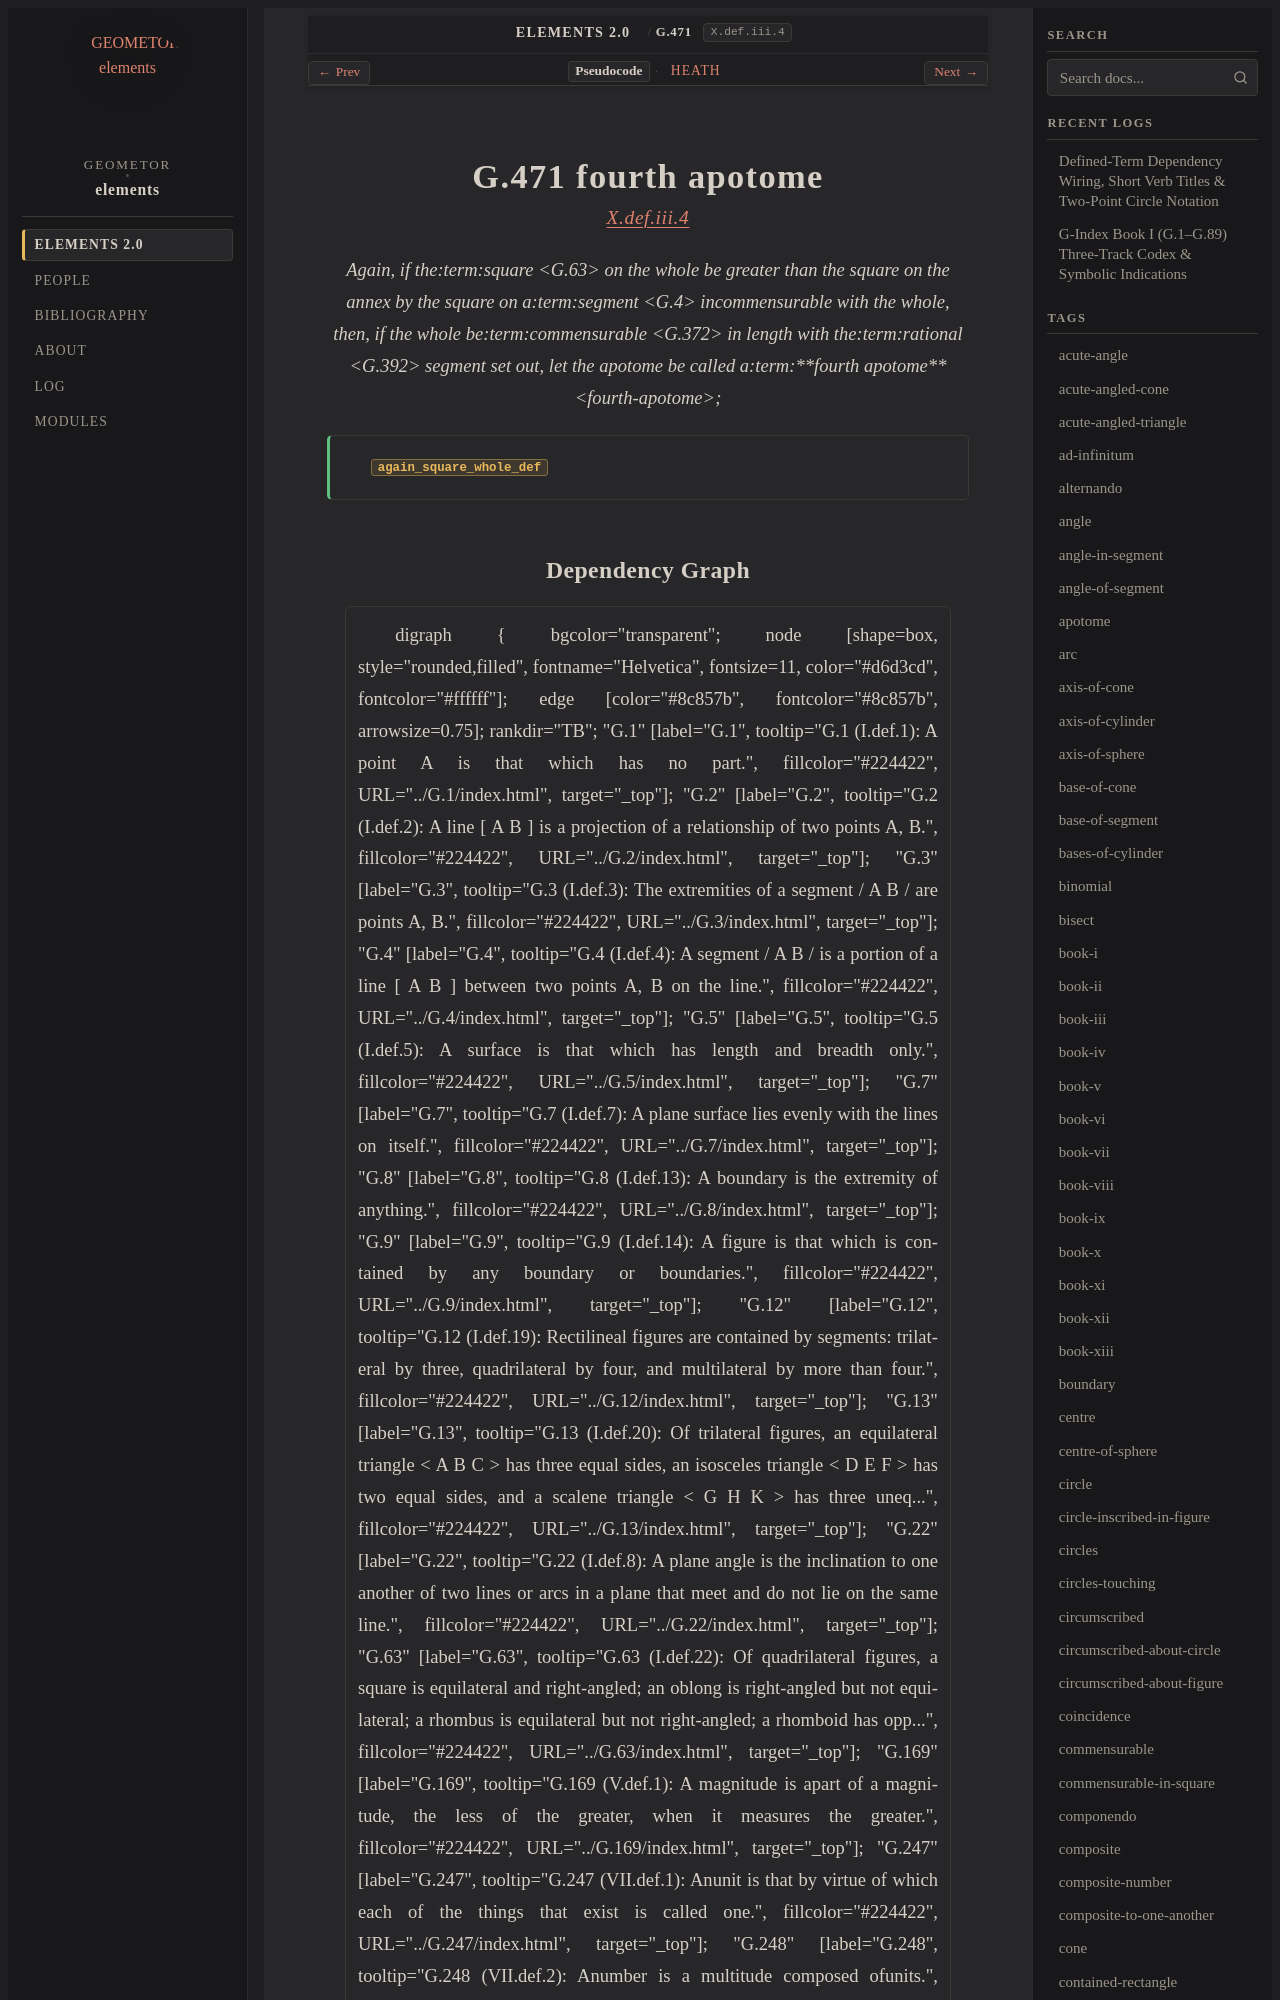

repository: geometor/elements · page: elements2/G.471/index.html · generator: sphinx

:order: 471
:number: 471
:canonical_id: G.471
:original_id: X.def.iii.4
:title: G.471 fourth apotome
:volume: III
:book: X
:type: def
:categories: definition, incommensurables, magnitudes
:category: definition, incommensurables, magnitudes
:tags: book-x, square, straight-line, commensurable, rational, fourth-apotome, incommensurable, apotome
:dependencies: G.4, G.63, G.372, G.391, G.392
:excerpt: Again, if thesquare on the whole be greater than the square on the annex by the square on asegment incommensurable with the whole, then, if the whole becommensurable in length with therational segment set out, let the apotome be called afourth apotome;

.. _G.471:
.. _X.def.iii.4:

G.471 fourth apotome
====================

.. rubric:: `X.def.iii.4 <https://geometor.github.io/euclid/heath/volume_III/book_x/definitions_iii/#x-def-iii-4>`_

.. enunciation::

   Again, if the:term:`square <G.63>` on the whole be greater than the square on the annex by the square on a:term:`segment <G.4>` incommensurable with the whole, then, if the whole be:term:`commensurable <G.372>` in length with the:term:`rational <G.392>` segment set out, let the apotome be called a:term:`**fourth apotome** <fourth-apotome>`;

.. signature:: def

   | :fn:`again_square_whole_def <G.471>`
